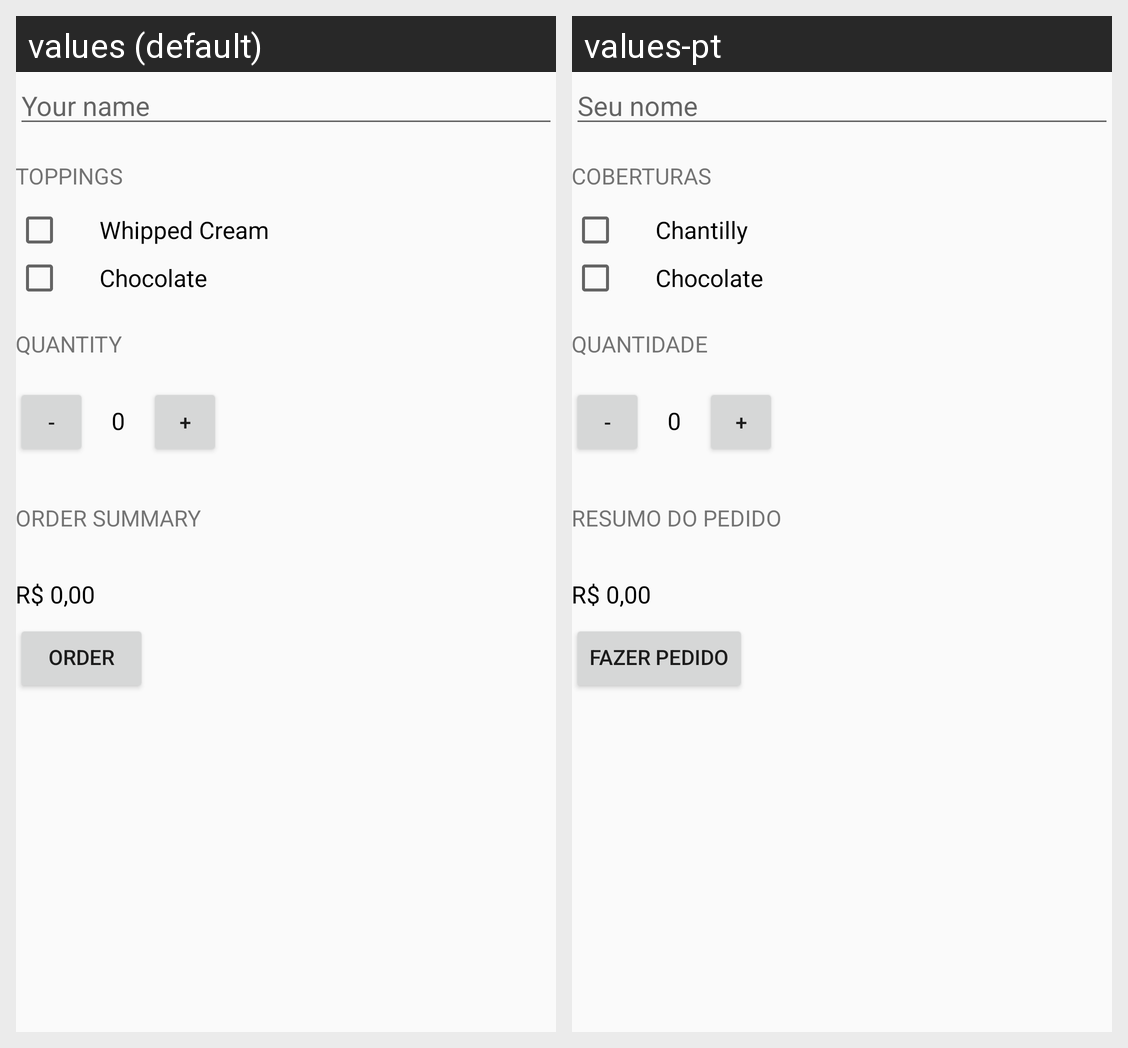

Strings drawn on this Android screen and how each of the app's shown locales translates them:
Android screen res/layout/activity_main.xml rendered under 2 locales, left to right: values (default), values-pt. Device: Nexus 5 (rendered at 1080×1920; each locale shown at half size, 540×960, under a caption strip naming it); theme AppTheme.
Strings drawn on this screen, with the default value and each locale's value (text and hints the layout hard-codes, and strings that could not be matched under every locale, appear in the picture but are not listed):

customerName
  values: Your name
  values-pt: Seu nome

titleTpns
  values: Toppings
  values-pt: Coberturas

tpn1
  values: Whipped Cream
  values-pt: Chantilly

tpn2
  values: Chocolate
  values-pt: Chocolate  [not translated; the default value is used]

titleQnt
  values: Quantity
  values-pt: Quantidade

minus
  values: -
  values-pt: -  [not translated; the default value is used]

plus
  values: +
  values-pt: +  [not translated; the default value is used]

order_summary
  values: Order Summary
  values-pt: Resumo do pedido

price_text_view
  values: R$ 0,00
  values-pt: R$ 0,00  [not translated; the default value is used]

orderBtn
  values: Order
  values-pt: Fazer pedido
